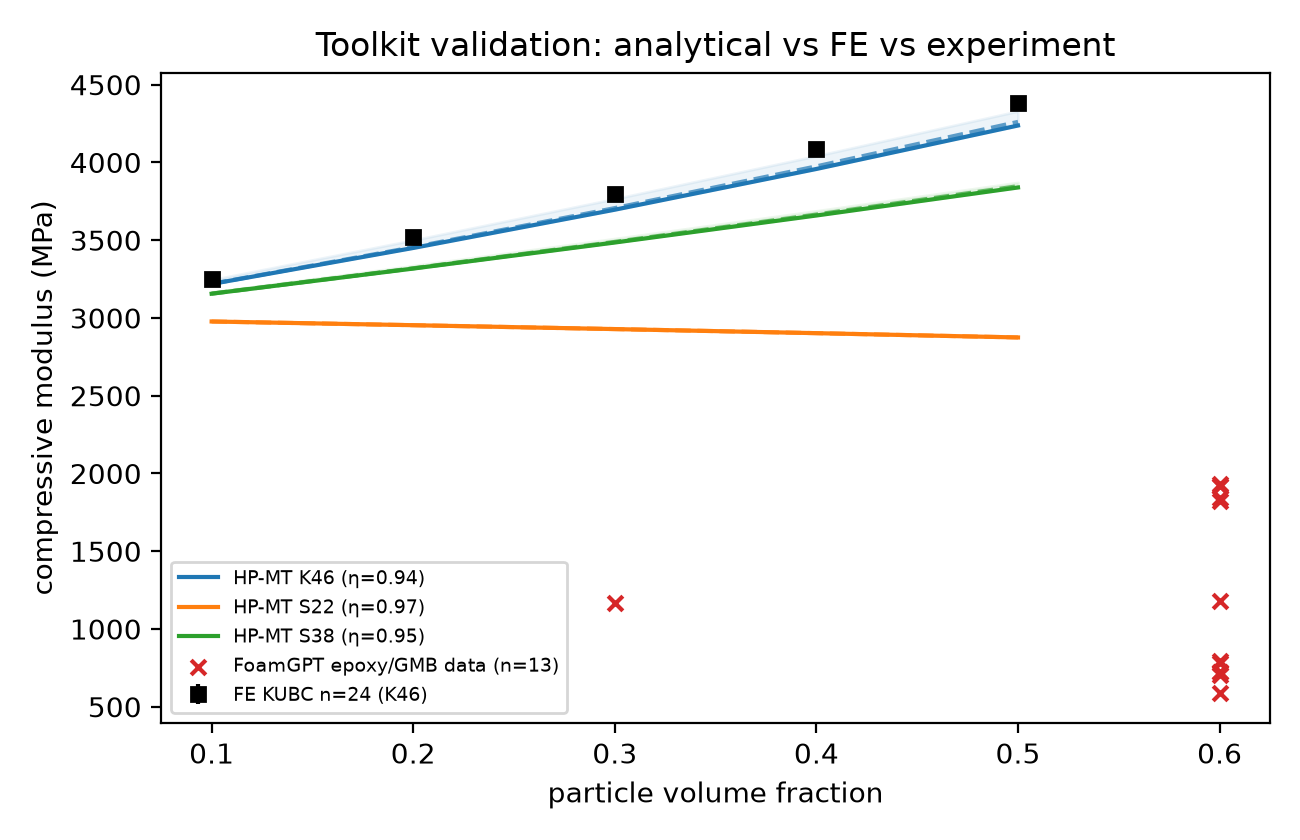

The data file committed next to this chart (first rows):
grade, eta, vf, E_MT, E_DS, E_HS_lo, E_HS_hi, rho, E_FE_mean, E_FE_std, vf_FE, fe_seconds
K46, 0.9356, 0.1, 3218, 3220, 3218, 3246, 1.108, 3252, 0.4184, 0.1, 132.8
K46, 0.9356, 0.2, 3450, 3455, 3450, 3501, 1.036, 3518, 4.213, 0.2, 130.7
K46, 0.9356, 0.3, 3696, 3706, 3696, 3766, 0.964, 3796, 1.019, 0.3, 143.2
K46, 0.9356, 0.4, 3958, 3975, 3958, 4043, 0.892, 4088, 1.297, 0.4, 153.1
K46, 0.9356, 0.5, 4237, 4261, 4237, 4330, 0.82, 4385, 2.599, 0.5, 200.6
S38, 0.9474, 0.1, 3156, 3156, 3156, 3166, 1.1, , , , 
S38, 0.9474, 0.2, 3318, 3319, 3318, 3336, 1.02, , , , 
S38, 0.9474, 0.3, 3485, 3489, 3485, 3510, 0.94, , , , 
S38, 0.9474, 0.4, 3659, 3665, 3659, 3689, 0.86, , , , 
S38, 0.9474, 0.5, 3839, 3847, 3839, 3872, 0.78, , , , 
S22, 0.9703, 0.1, 2977, 2977, 2977, 2977, 1.084, , , , 
S22, 0.9703, 0.2, 2953, 2953, 2953, 2954, 0.988, , , , 
S22, 0.9703, 0.3, 2928, 2929, 2928, 2929, 0.892, , , , 
S22, 0.9703, 0.4, 2902, 2902, 2902, 2902, 0.796, , , , 
S22, 0.9703, 0.5, 2875, 2875, 2875, 2875, 0.7, , , , 
